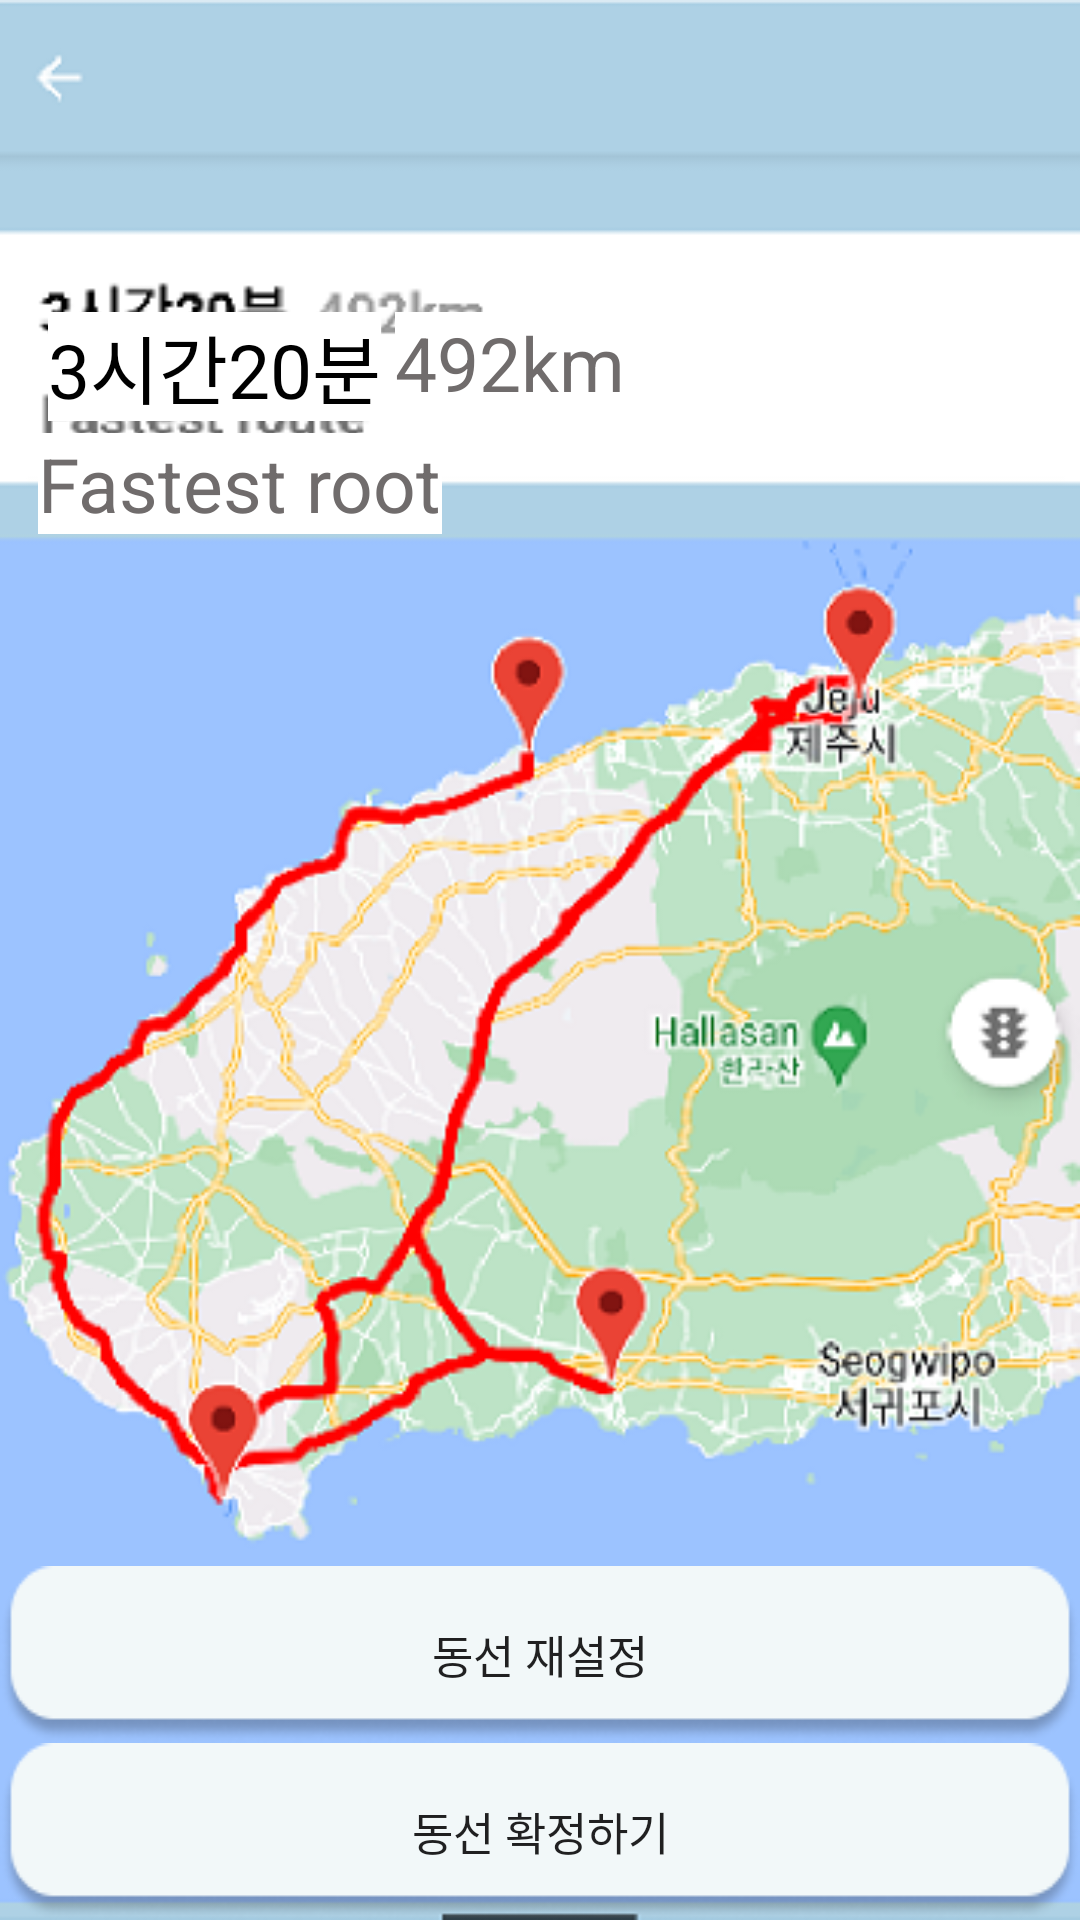

Reconstruct the res/layout file that produces this screen, plus the resources it refers to.
<!-- AndroidManifest.xml: application theme Theme.Capstone_RyecyclerView_ex -->
<!-- res/layout/u_map1.xml -->
<?xml version="1.0" encoding="utf-8"?>
<androidx.constraintlayout.widget.ConstraintLayout xmlns:android="http://schemas.android.com/apk/res/android"
    xmlns:app="http://schemas.android.com/apk/res-auto"
    xmlns:tools="http://schemas.android.com/tools"
    android:layout_width="match_parent"
    android:layout_height="match_parent"
    android:background="@drawable/jj_map1">

    //나쁜 경로


    <TextView
        android:id="@+id/textView2"
        android:layout_width="wrap_content"
        android:layout_height="wrap_content"
        android:layout_marginStart="16dp"
        android:layout_marginTop="104dp"
        android:background="@color/white"
        android:text="3시간20분"
        android:textColor="@color/black"
        android:textSize="25dp"
        app:layout_constraintStart_toStartOf="parent"
        app:layout_constraintTop_toTopOf="parent" />

    <TextView
        android:layout_width="wrap_content"
        android:layout_height="wrap_content"
        android:layout_marginTop="104dp"
        android:background="@color/white"
        android:text="492km"
        android:textColor="#706C6C"
        android:textSize="25dp"
        app:layout_constraintEnd_toEndOf="parent"
        app:layout_constraintHorizontal_bias="0.03"
        app:layout_constraintStart_toEndOf="@+id/textView2"
        app:layout_constraintTop_toTopOf="parent" />


    <TextView
        android:layout_width="wrap_content"
        android:layout_height="wrap_content"
        android:layout_marginTop="4dp"
        android:background="@color/white"
        android:text="Fastest root"
        android:textColor="#706C6C"
        android:textSize="25dp"
        app:layout_constraintEnd_toEndOf="parent"

        app:layout_constraintHorizontal_bias="0.056"
        app:layout_constraintStart_toStartOf="parent"
        app:layout_constraintTop_toBottomOf="@+id/textView2" />

    <Button
        android:id="@+id/backbutton"
        android:layout_width="match_parent"
        android:layout_height="wrap_content"
        android:layout_weight="8"
        android:textSize="15dp"
        android:background="@drawable/jeju_next_button"
        android:text="동선 재설정"
        app:layout_constraintBottom_toTopOf="@+id/next_button"
        app:layout_constraintEnd_toEndOf="parent"
        app:layout_constraintStart_toStartOf="parent" />

    <Button
        android:id="@+id/next_button"
        android:layout_width="match_parent"
        android:layout_height="wrap_content"
        android:layout_weight="8"
        android:textSize="15dp"
        android:background="@drawable/jeju_next_button"
        android:text="동선 확정하기"
        app:layout_constraintBottom_toBottomOf="parent"
        app:layout_constraintEnd_toEndOf="parent"
        app:layout_constraintStart_toStartOf="parent" />
</androidx.constraintlayout.widget.ConstraintLayout>
<!-- resources referenced by this layout -->
<resources>
  <color name="black">#FF000000</color>
  <color name="white">#FFFFFFFF</color>
  <!-- drawable jeju_next_button: png bitmap (drawable, 3750 bytes) -->
  <!-- drawable jj_map1: png bitmap (drawable, 153329 bytes) -->
  <style name="Theme.Capstone_RyecyclerView_ex" parent="Theme.AppCompat.DayNight.NoActionBar">
          
          <item name="colorPrimary">@color/purple_500</item>
          <item name="colorPrimaryVariant">@color/purple_700</item>
          <item name="colorOnPrimary">@color/white</item>
          
          <item name="colorSecondary">@color/teal_200</item>
          <item name="colorSecondaryVariant">@color/teal_700</item>
          <item name="colorOnSecondary">@color/black</item>
          
          <item name="android:statusBarColor" tools:targetApi="l">?attr/colorPrimaryVariant</item>
          
          <item name="android:windowFullscreen">true</item>
          <item name="fontFamily">@font/mayo</item>
      </style>
  <color name="purple_500">#FF6200EE</color>
  <color name="purple_700">#FF3700B3</color>
  <color name="teal_200">#FF03DAC5</color>
  <color name="teal_700">#FF018786</color>
</resources>
